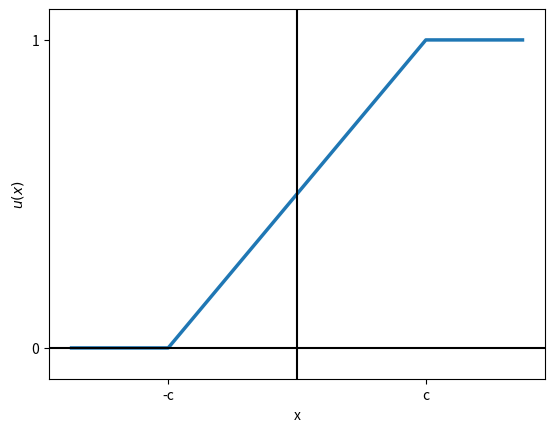

Write the Python code that produced this figure.
import matplotlib.pyplot as plt

z = [-7,-4,0,4,7]
phi_z = [0,0,0.5,1,1]
plt.plot(z,phi_z,linewidth=2.5)
plt.axvline(0.0,color = 'k')
plt.axhspan(0.0,1.0,facecolor='1.0',alpha=1.0,ls='dotted')
plt.axhline(y=0.0,color='k')
plt.yticks([0.0,1.0])
plt.ylim(-0.1,1.1)
plt.xticks([-4.0,4.0],('-c','c'))
plt.xlabel('x')
plt.ylabel('$u(x)$')
plt.show()
